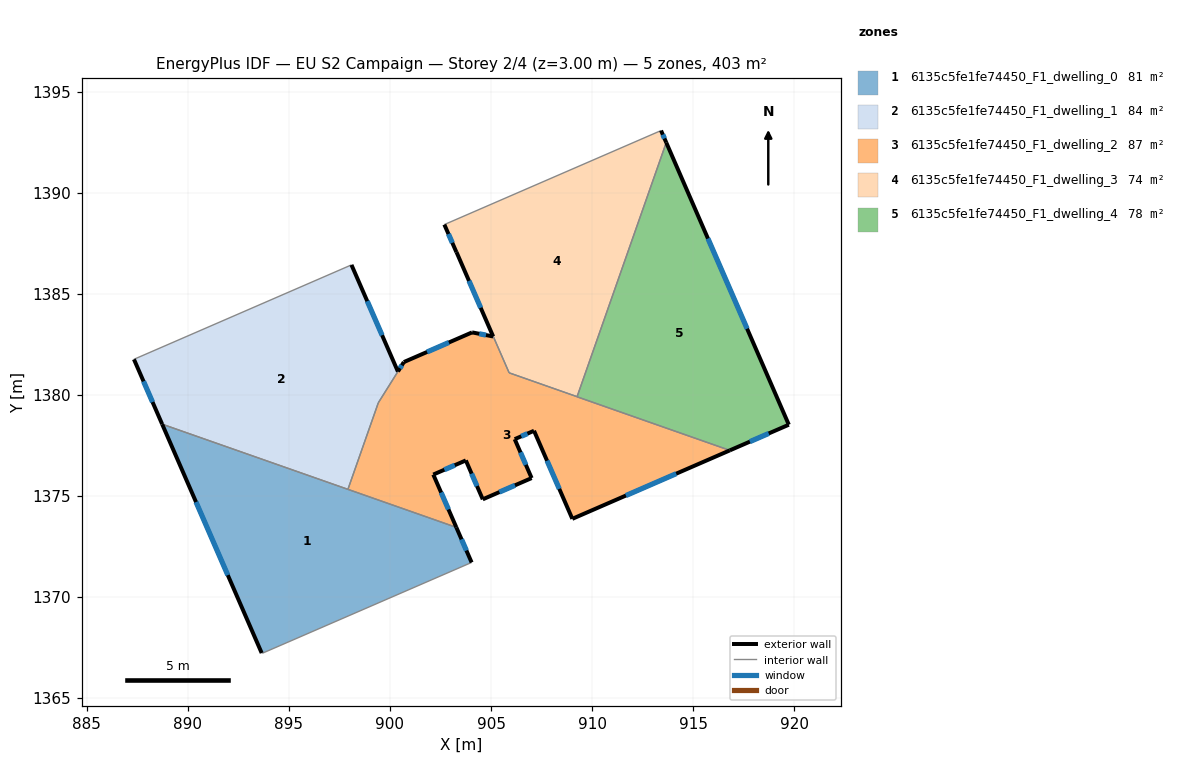
=== STOREY PLAN SPEC (per zone: floor XY polygon, exterior-wall plan segments, windows/doors) ===
zone 1: 6135c5fe1fe74450_F1_dwelling_0  (80.6 m²)
  floor: (903.28, 1373.44) (904.04, 1371.71) (893.70, 1367.22) (893.66, 1367.23) (888.73, 1378.55)
  exterior wall: (888.73, 1378.55) – (893.66, 1367.23)  [12.3 m]
    window: (890.41, 1374.70) – (891.98, 1371.08)  [3.8 m²]
  exterior wall: (904.04, 1371.71) – (903.28, 1373.44)  [1.9 m]
    window: (903.78, 1372.30) – (903.54, 1372.85)  [0.6 m²]
  interior walls: 4
zone 2: 6135c5fe1fe74450_F1_dwelling_1  (84.1 m²)
  floor: (898.10, 1386.42) (900.39, 1381.15) (899.42, 1379.60) (897.92, 1375.32) (888.73, 1378.55) (887.34, 1381.75)
  exterior wall: (887.34, 1381.75) – (888.73, 1378.55)  [3.5 m]
    window: (887.81, 1380.66) – (888.26, 1379.64)  [1.1 m²]
  exterior wall: (900.39, 1381.15) – (898.10, 1386.42)  [5.8 m]
    window: (899.61, 1382.94) – (898.88, 1384.63)  [1.8 m²]
  interior walls: 4
zone 3: 6135c5fe1fe74450_F1_dwelling_2  (86.5 m²)
  floor: (916.81, 1377.25) (909.02, 1373.86) (907.12, 1378.22) (906.17, 1377.80) (907.01, 1375.88) (904.59, 1374.83) (903.75, 1376.75) (902.14, 1376.05) (903.28, 1373.44) (897.92, 1375.32) (899.42, 1379.60) (900.69, 1381.62) (904.06, 1383.09) (905.10, 1382.88) (903.29, 1387.05) (905.90, 1381.09) (909.25, 1379.90)
  exterior wall: (900.69, 1381.62) – (900.40, 1381.16)  [0.5 m]
    window: (900.59, 1381.46) – (900.50, 1381.31)  [0.2 m²]
  exterior wall: (904.06, 1383.09) – (900.69, 1381.62)  [3.7 m]
    window: (902.91, 1382.59) – (901.83, 1382.12)  [1.1 m²]
  exterior wall: (905.10, 1382.88) – (904.06, 1383.09)  [1.1 m]
    window: (904.75, 1382.95) – (904.42, 1383.02)  [0.3 m²]
  exterior wall: (903.29, 1387.05) – (905.10, 1382.88)  [4.5 m]
    window: (903.91, 1385.63) – (904.49, 1384.30)  [1.4 m²]
  exterior wall: (909.02, 1373.86) – (916.81, 1377.25)  [8.5 m]
    window: (911.67, 1375.02) – (914.16, 1376.10)  [2.6 m²]
  exterior wall: (907.12, 1378.22) – (909.02, 1373.86)  [4.8 m]
    window: (907.77, 1376.74) – (908.38, 1375.35)  [1.5 m²]
  exterior wall: (906.17, 1377.80) – (907.12, 1378.22)  [1.0 m]
    window: (906.49, 1377.95) – (906.80, 1378.08)  [0.3 m²]
  exterior wall: (907.01, 1375.88) – (906.17, 1377.80)  [2.1 m]
    window: (906.72, 1376.53) – (906.45, 1377.15)  [0.6 m²]
  exterior wall: (904.59, 1374.83) – (907.01, 1375.88)  [2.6 m]
    window: (905.41, 1375.19) – (906.18, 1375.52)  [0.8 m²]
  exterior wall: (903.75, 1376.75) – (904.59, 1374.83)  [2.1 m]
    window: (904.04, 1376.10) – (904.31, 1375.48)  [0.6 m²]
  exterior wall: (902.14, 1376.05) – (903.75, 1376.75)  [1.8 m]
    window: (902.69, 1376.29) – (903.21, 1376.52)  [0.5 m²]
  exterior wall: (903.28, 1373.44) – (902.14, 1376.05)  [2.9 m]
    window: (902.90, 1374.33) – (902.53, 1375.16)  [0.9 m²]
  interior walls: 6
zone 4: 6135c5fe1fe74450_F1_dwelling_3  (74.2 m²)
  floor: (913.41, 1393.07) (913.67, 1392.48) (909.26, 1379.91) (905.90, 1381.09) (902.69, 1388.42)
  exterior wall: (913.67, 1392.48) – (913.41, 1393.07)  [0.6 m]
    window: (913.58, 1392.68) – (913.50, 1392.87)  [0.2 m²]
  exterior wall: (902.69, 1388.42) – (903.29, 1387.05)  [1.5 m]
    window: (902.89, 1387.95) – (903.08, 1387.52)  [0.5 m²]
  interior walls: 4
zone 5: 6135c5fe1fe74450_F1_dwelling_4  (77.6 m²)
  floor: (913.67, 1392.48) (919.73, 1378.52) (916.81, 1377.25) (909.25, 1379.90)
  exterior wall: (916.81, 1377.25) – (919.73, 1378.52)  [3.2 m]
    window: (917.80, 1377.68) – (918.73, 1378.09)  [1.0 m²]
  exterior wall: (919.73, 1378.52) – (913.67, 1392.48)  [15.2 m]
    window: (917.67, 1383.27) – (915.73, 1387.73)  [4.7 m²]
  interior walls: 2

=== DERIVED (storey summary) ===
Building: EU S2 Campaign
Storey: 2 of 4  (floor level z = 3.00 m)
Storey gross floor area: 403.1 m²
Zones on this storey: 5
  - 6135c5fe1fe74450_F1_dwelling_0: floor 80.6 m²; exterior wall 14.2 m (42.7 m²); 2 window(s) 4.4 m²; WWR 10.2%
  - 6135c5fe1fe74450_F1_dwelling_1: floor 84.1 m²; exterior wall 9.3 m (27.8 m²); 2 window(s) 2.8 m²; WWR 10.2%
  - 6135c5fe1fe74450_F1_dwelling_2: floor 86.5 m²; exterior wall 35.6 m (106.7 m²); 12 window(s) 10.9 m²; WWR 10.2%
  - 6135c5fe1fe74450_F1_dwelling_3: floor 74.2 m²; exterior wall 2.1 m (6.4 m²); 2 window(s) 0.7 m²; WWR 10.2%
  - 6135c5fe1fe74450_F1_dwelling_4: floor 77.6 m²; exterior wall 18.4 m (55.2 m²); 2 window(s) 5.6 m²; WWR 10.2%
Zone adjacency (shared interzone walls):
  - 6135c5fe1fe74450_F1_dwelling_0 ↔ 6135c5fe1fe74450_F1_dwelling_1
  - 6135c5fe1fe74450_F1_dwelling_0 ↔ 6135c5fe1fe74450_F1_dwelling_2
  - 6135c5fe1fe74450_F1_dwelling_1 ↔ 6135c5fe1fe74450_F1_dwelling_2
  - 6135c5fe1fe74450_F1_dwelling_2 ↔ 6135c5fe1fe74450_F1_dwelling_3
  - 6135c5fe1fe74450_F1_dwelling_2 ↔ 6135c5fe1fe74450_F1_dwelling_4
  - 6135c5fe1fe74450_F1_dwelling_3 ↔ 6135c5fe1fe74450_F1_dwelling_4